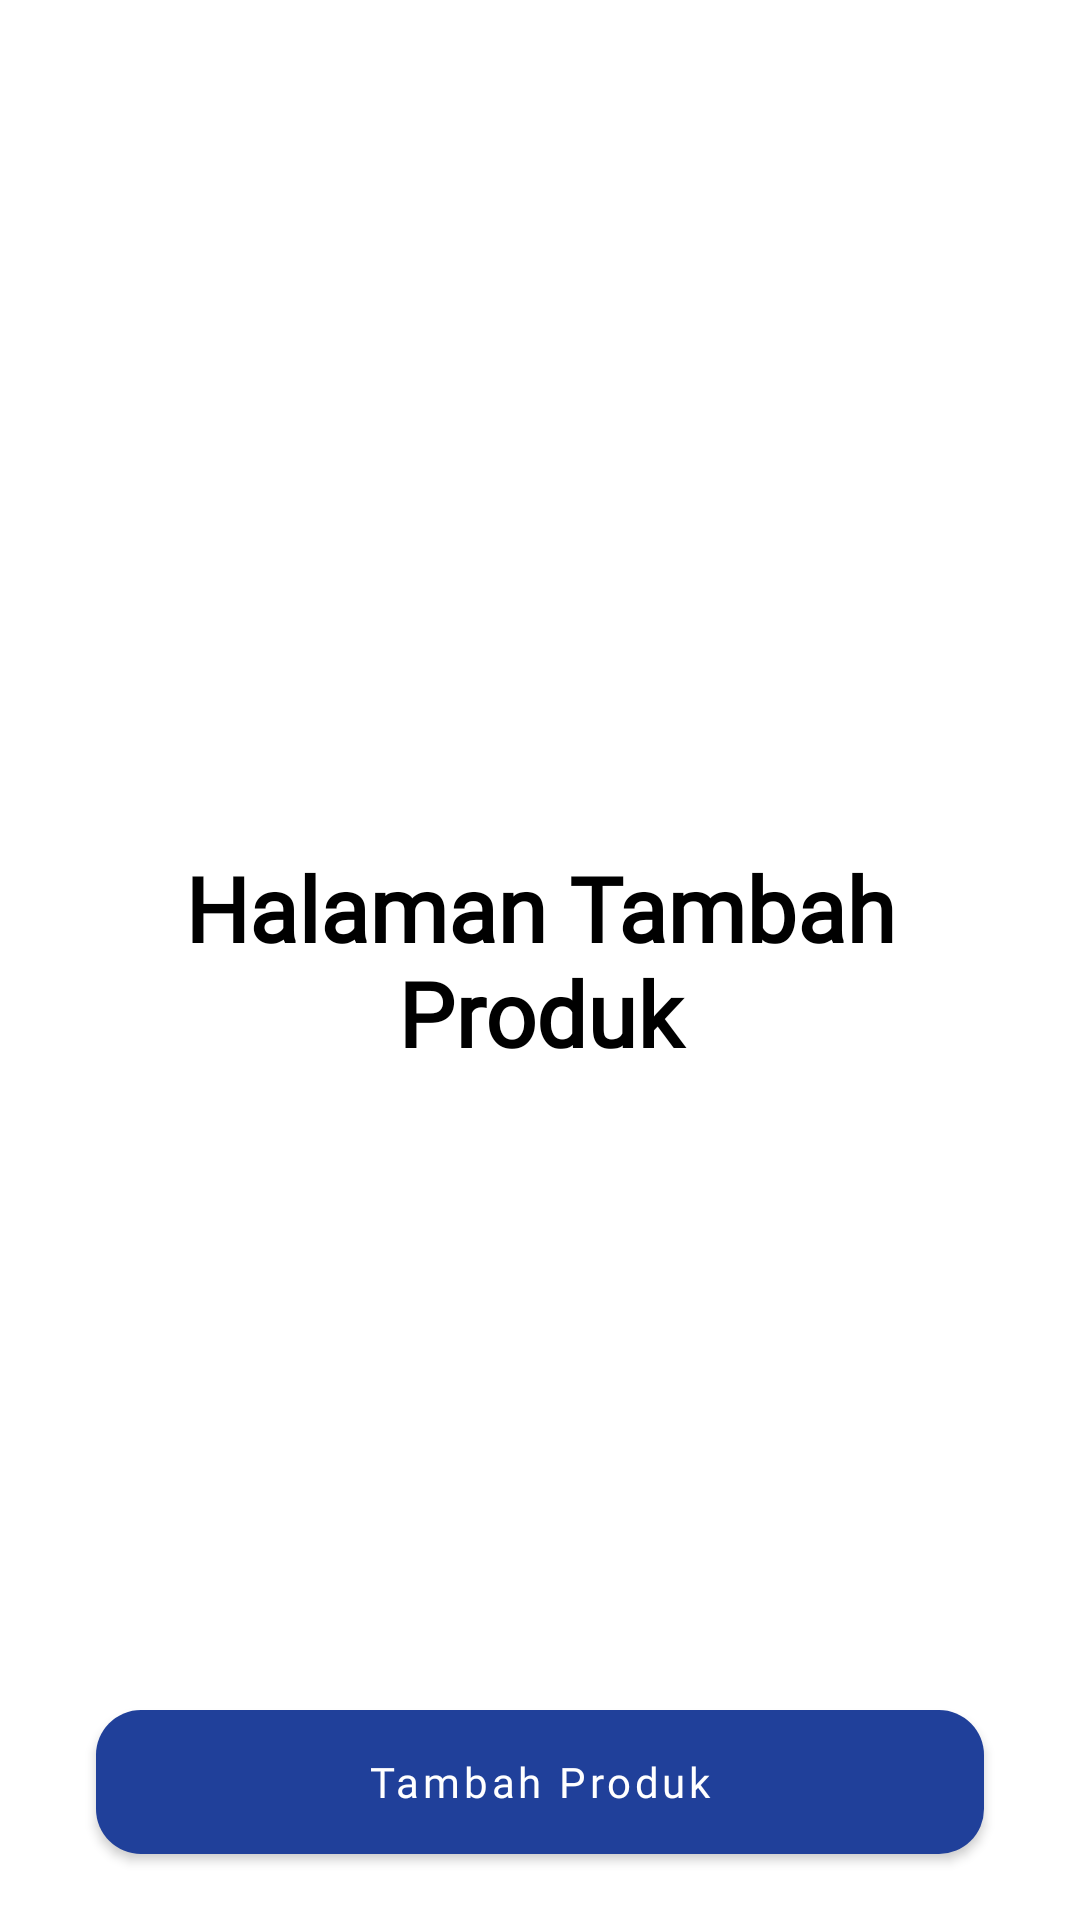

The Android layout XML behind this screen, and the referenced resources:
<!-- AndroidManifest.xml: application theme Theme.OnBoardingScreens -->
<!-- res/layout/fragment_request.xml -->
<?xml version="1.0" encoding="utf-8"?>
<androidx.constraintlayout.widget.ConstraintLayout xmlns:android="http://schemas.android.com/apk/res/android"
    xmlns:app="http://schemas.android.com/apk/res-auto"
    xmlns:tools="http://schemas.android.com/tools"
    android:layout_width="match_parent"
    android:layout_height="match_parent"
    android:padding="16dp"
    tools:context=".Home.Request.RequestFragment">

    <TextView
        android:id="@+id/textView10"
        android:layout_width="wrap_content"
        android:layout_height="wrap_content"
        android:fontFamily="@font/publicsansreguler"
        android:gravity="center"
        android:text="Halaman Tambah Produk"
        android:textColor="@color/black"
        android:textSize="30sp"
        android:textStyle="bold"
        app:layout_constraintBottom_toBottomOf="parent"
        app:layout_constraintEnd_toEndOf="parent"
        app:layout_constraintStart_toStartOf="parent"
        app:layout_constraintTop_toTopOf="parent"/>


    <com.google.android.material.button.MaterialButton
        android:id="@+id/btnTambahProduk"
        style="@style/buttonCustomBlue"
        android:layout_width="0dp"
        android:layout_height="60dp"
        android:layout_marginStart="16dp"
        android:layout_marginEnd="16dp"
        android:fontFamily="@font/publicsansreguler"
        android:text="Tambah Produk"
        android:textAllCaps="false"
        android:textColor="#FFFFFF"
        app:layout_constraintBottom_toBottomOf="parent"
        app:layout_constraintEnd_toEndOf="parent"
        app:layout_constraintHorizontal_bias="0.0"
        app:layout_constraintStart_toStartOf="parent" />

</androidx.constraintlayout.widget.ConstraintLayout>
<!-- resources referenced by this layout -->
<resources>
  <color name="black">#FF000000</color>
  <style name="buttonCustomBlue" parent="Widget.MaterialComponents.Button">
          <item name="textAllCaps">false</item>
          <item name="android:layout_width">156dp</item>
          <item name="android:textColor">@color/white</item>
          <item name="backgroundTint">@color/blue</item>
          <item name="fontFamily">@font/publicsansreguler</item>
          <item name="cornerRadius">15dp</item>
          <item name="strokeColor">#20409A</item>
      </style>
  <style name="Theme.OnBoardingScreens" parent="Theme.MaterialComponents.DayNight.DarkActionBar">
  
          
          <item name="colorPrimary">@color/purple_500</item>
          <item name="colorPrimaryVariant">@color/purple_700</item>
          <item name="colorOnPrimary">@color/white</item>
          
          <item name="colorSecondary">@color/teal_200</item>
          <item name="colorSecondaryVariant">@color/teal_700</item>
          <item name="colorOnSecondary">@color/black</item>
          
          <item name="android:statusBarColor" tools:targetApi="l">@android:color/transparent</item>
          
      </style>
  <color name="white">#FFFFFFFF</color>
  <color name="blue">#20409A</color>
  
  
      //NAVIGATION
  <color name="purple_500">#FF6200EE</color>
  <color name="purple_700">#FF3700B3</color>
  <color name="teal_200">#FF03DAC5</color>
  <color name="teal_700">#FF018786</color>
</resources>
